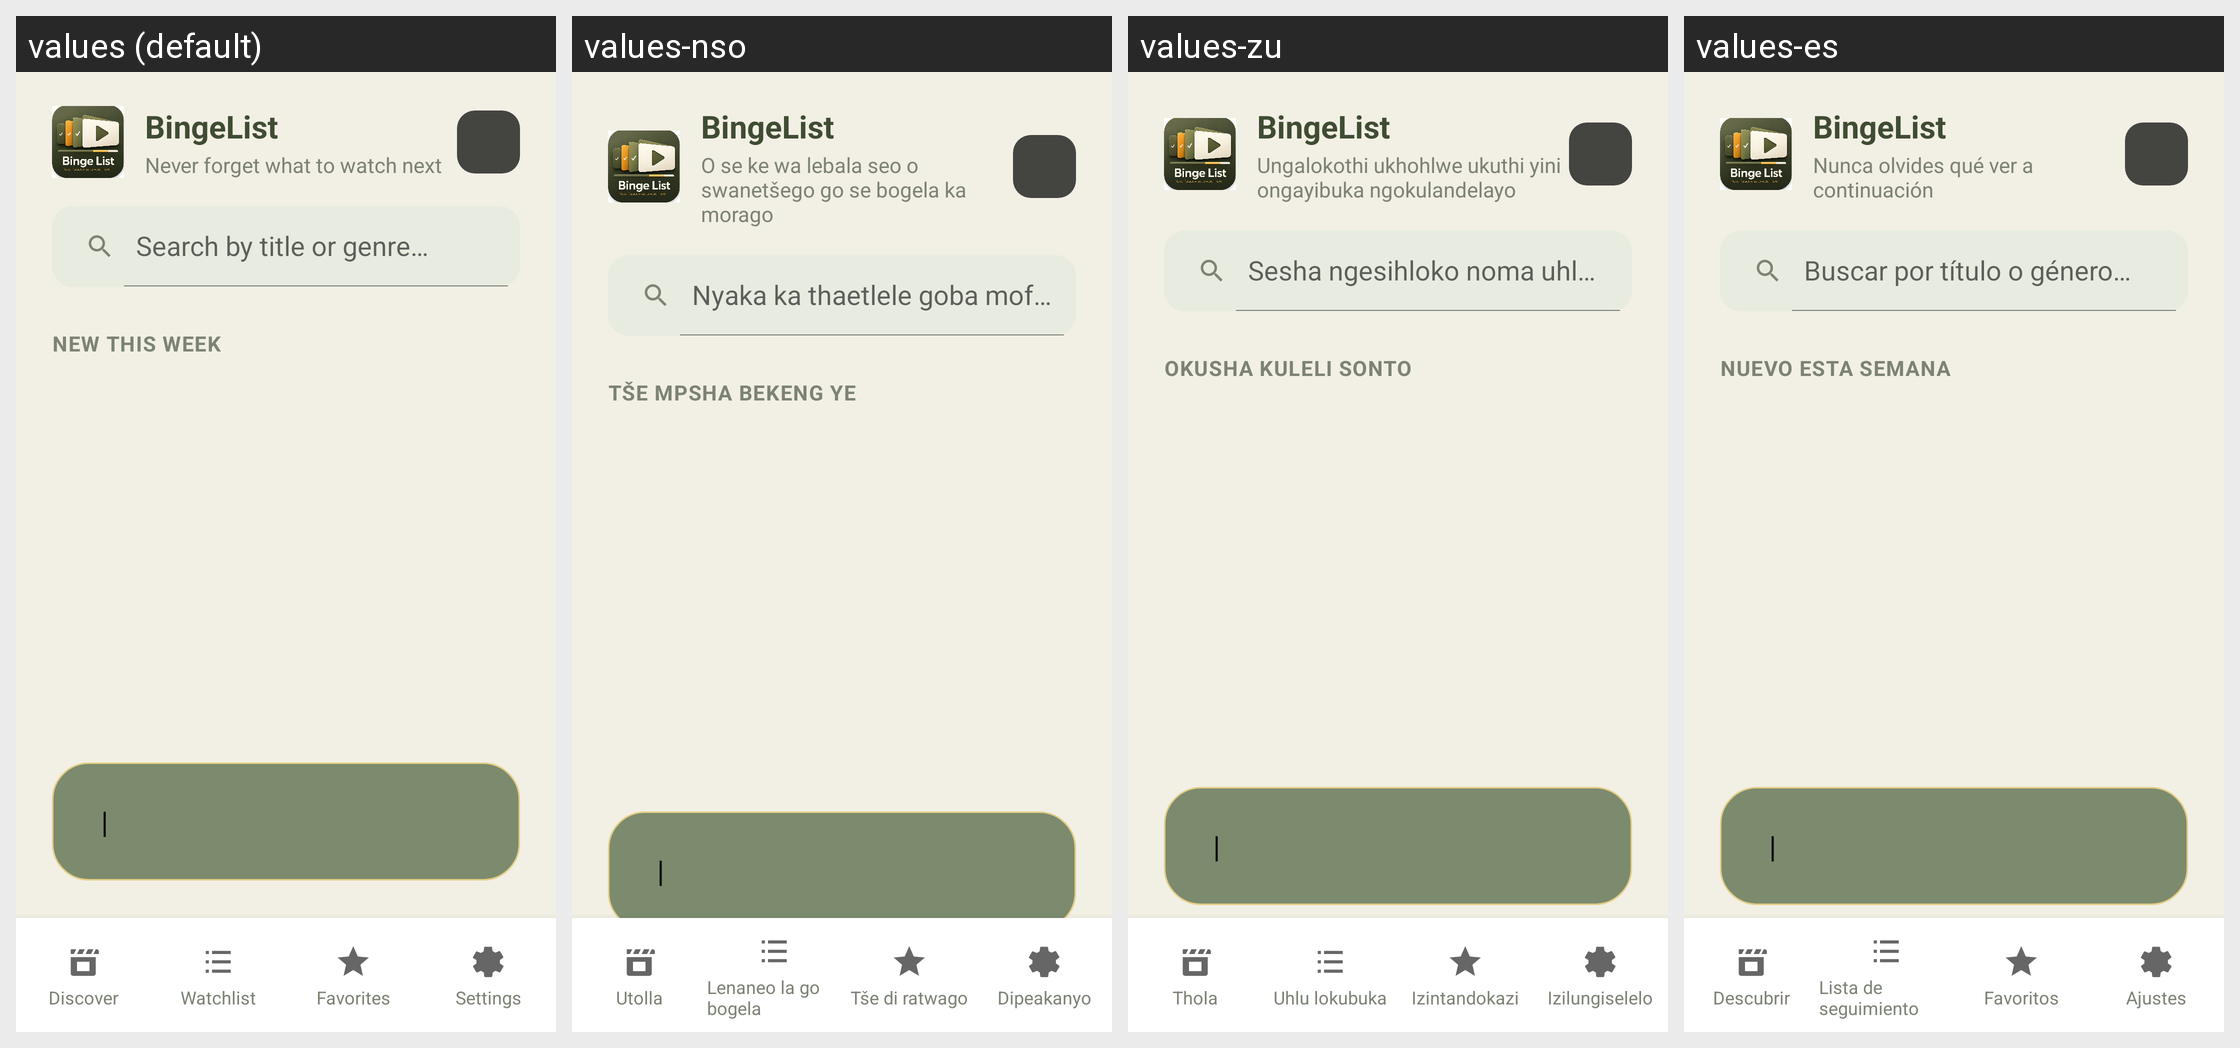

For this localized Android screen grid, give each drawn string resource with its value in every locale shown.
Android screen res/layout/activity_discover.xml rendered under 4 locales, left to right: values (default), values-nso, values-zu, values-es. Device: Nexus 5 (rendered at 1080×1920; each locale shown at half size, 540×960, under a caption strip naming it); theme Theme.BingeList.NoActionBar.
Strings drawn on this screen, with the default value and each locale's value (text and hints the layout hard-codes, and strings that could not be matched under every locale, appear in the picture but are not listed):

app_name
  values: BingeList
  values-nso: BingeList
  values-zu: BingeList
  values-es: BingeList

app_tagline
  values: Never forget what to watch next
  values-nso: O se ke wa lebala seo o swanetšego go se bogela ka morago
  values-zu: Ungalokothi ukhohlwe ukuthi yini ongayibuka ngokulandelayo
  values-es: Nunca olvides qué ver a continuación

search_hint
  values: Search by title or genre…
  values-nso: Nyaka ka thaetlele goba mofuta…
  values-zu: Sesha ngesihloko noma uhlobo…
  values-es: Buscar por título o género…

new_this_week_header
  values: NEW THIS WEEK
  values-nso: TŠE MPSHA BEKENG YE
  values-zu: OKUSHA KULELI SONTO
  values-es: NUEVO ESTA SEMANA

nav_discover
  values: Discover
  values-nso: Utolla
  values-zu: Thola
  values-es: Descubrir

nav_watchlist
  values: Watchlist
  values-nso: Lenaneo la go bogela
  values-zu: Uhlu lokubuka
  values-es: Lista de seguimiento

nav_favorites
  values: Favorites
  values-nso: Tše di ratwago
  values-zu: Izintandokazi
  values-es: Favoritos

nav_settings
  values: Settings
  values-nso: Dipeakanyo
  values-zu: Izilungiselelo
  values-es: Ajustes
